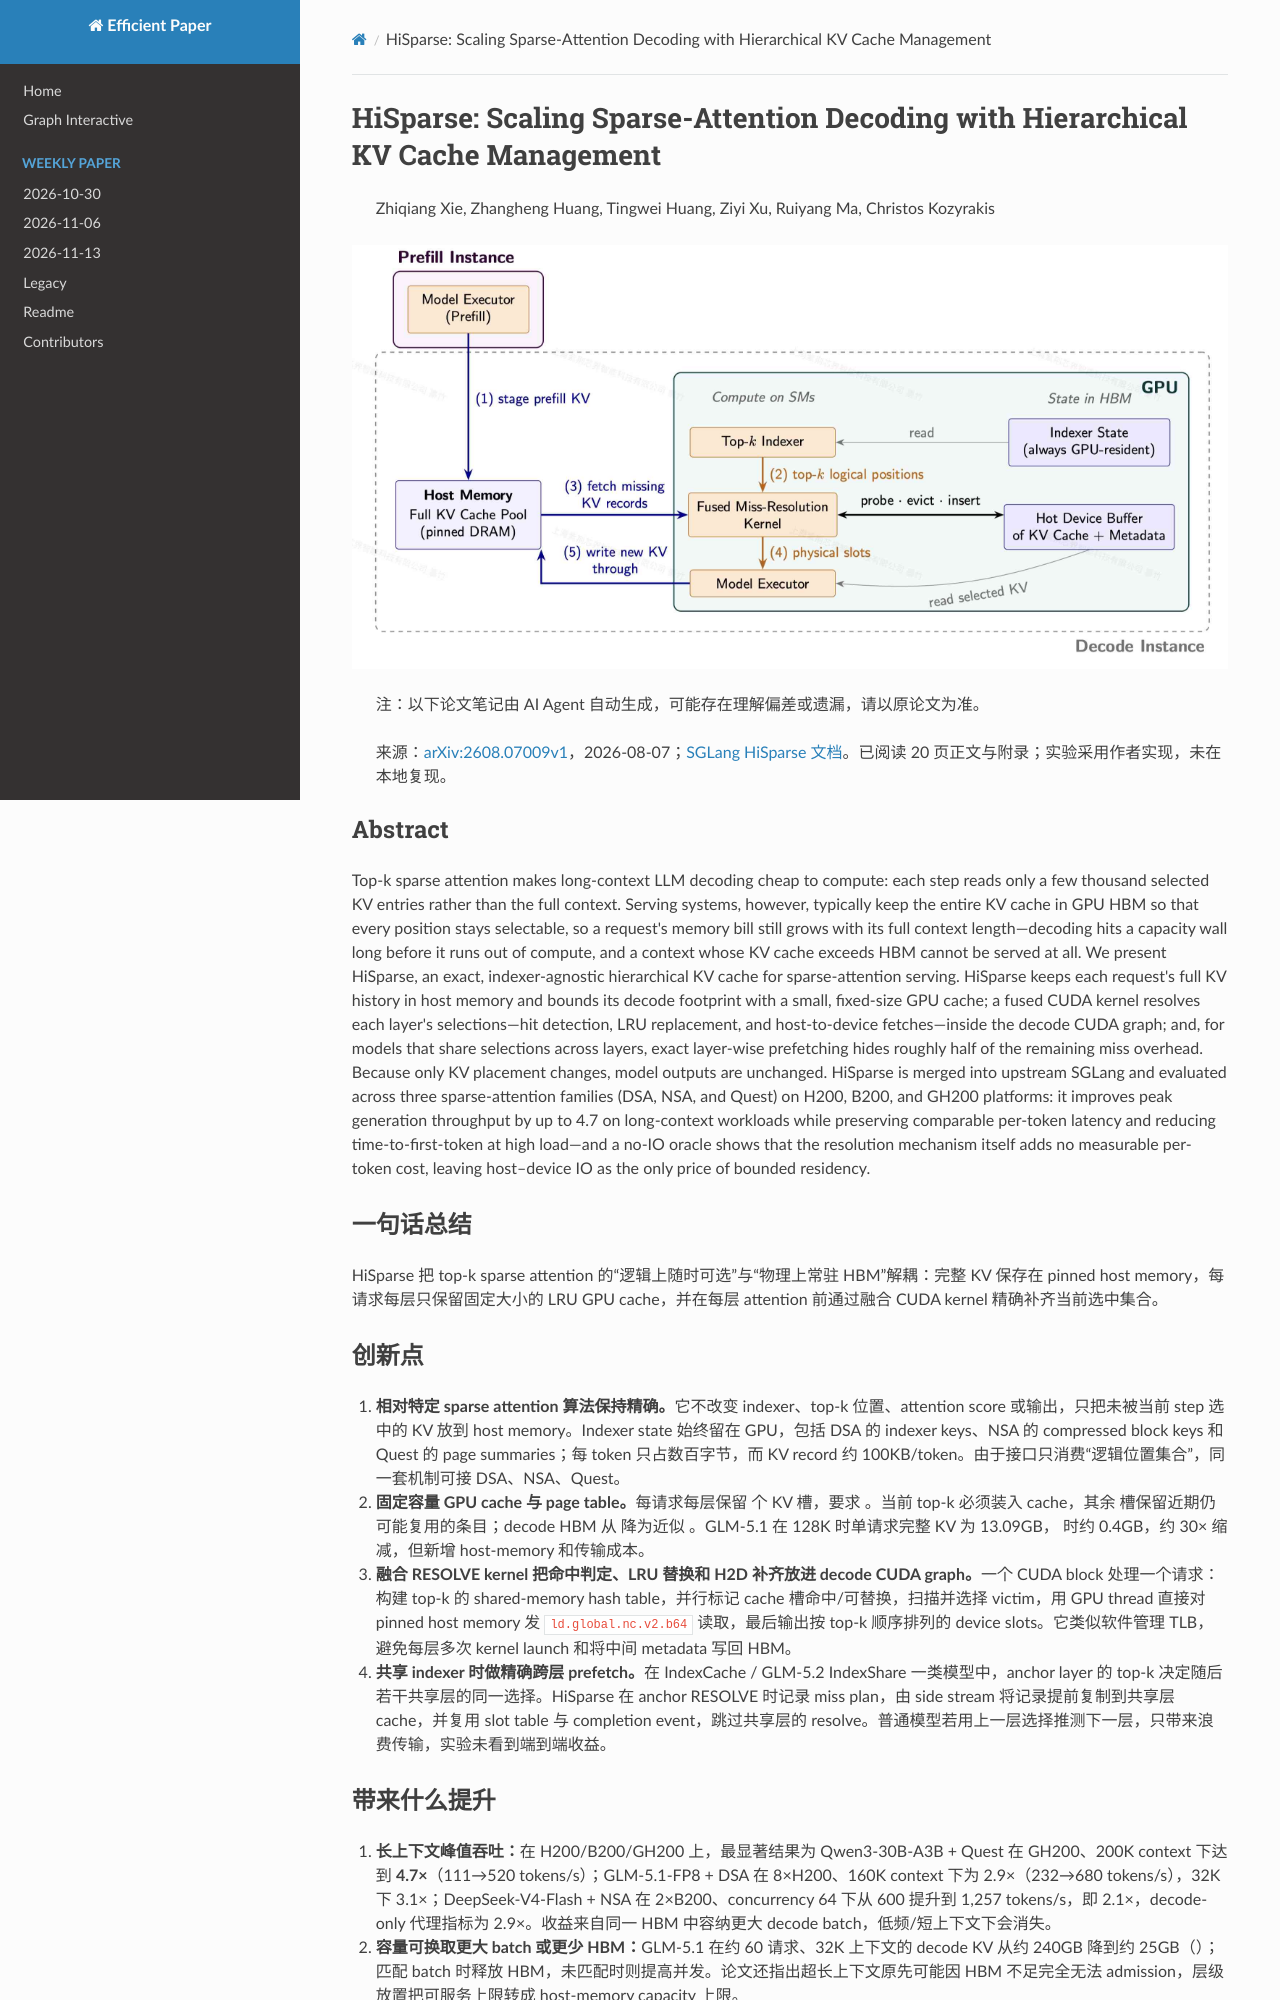

repository: hustzxd/EfficientPaper · page: notes/2026/HiSparse/note/index.html · generator: mkdocs

# HiSparse: Scaling Sparse-Attention Decoding with Hierarchical KV Cache Management

> Zhiqiang Xie, Zhangheng Huang, Tingwei Huang, Ziyi Xu, Ruiyang Ma, Christos Kozyrakis

![cover](cover.jpg)

> 注：以下论文笔记由 AI Agent 自动生成，可能存在理解偏差或遗漏，请以原论文为准。

> 来源：[arXiv:2608.07009v1](https://arxiv.org/abs/2608.07009v1)，2026-08-07；[SGLang HiSparse 文档](https://docs.sglang.io/docs/advanced_features/hisparse_guide)。已阅读 20 页正文与附录；实验采用作者实现，未在本地复现。

## Abstract

Top-k sparse attention makes long-context LLM decoding cheap to compute: each step reads only a few thousand selected KV entries rather than the full context. Serving systems, however, typically keep the entire KV cache in GPU HBM so that every position stays selectable, so a request's memory bill still grows with its full context length—decoding hits a capacity wall long before it runs out of compute, and a context whose KV cache exceeds HBM cannot be served at all. We present HiSparse, an exact, indexer-agnostic hierarchical KV cache for sparse-attention serving. HiSparse keeps each request's full KV history in host memory and bounds its decode footprint with a small, fixed-size GPU cache; a fused CUDA kernel resolves each layer's selections—hit detection, LRU replacement, and host-to-device fetches—inside the decode CUDA graph; and, for models that share selections across layers, exact layer-wise prefetching hides roughly half of the remaining miss overhead. Because only KV placement changes, model outputs are unchanged. HiSparse is merged into upstream SGLang and evaluated across three sparse-attention families (DSA, NSA, and Quest) on H200, B200, and GH200 platforms: it improves peak generation throughput by up to 4.7$\times$ on long-context workloads while preserving comparable per-token latency and reducing time-to-first-token at high load—and a no-IO oracle shows that the resolution mechanism itself adds no measurable per-token cost, leaving host–device IO as the only price of bounded residency.

## 一句话总结

HiSparse 把 top-k sparse attention 的“逻辑上随时可选”与“物理上常驻 HBM”解耦：完整 KV 保存在 pinned host memory，每请求每层只保留固定大小的 LRU GPU cache，并在每层 attention 前通过融合 CUDA kernel 精确补齐当前选中集合。

## 创新点

1. **相对特定 sparse attention 算法保持精确。**它不改变 indexer、top-k 位置、attention score 或输出，只把未被当前 step 选中的 KV 放到 host memory。Indexer state 始终留在 GPU，包括 DSA 的 indexer keys、NSA 的 compressed block keys 和 Quest 的 page summaries；每 token 只占数百字节，而 KV record 约 100KB/token。由于接口只消费“逻辑位置集合”，同一套机制可接 DSA、NSA、Quest。
2. **固定容量 GPU cache 与 page table。**每请求每层保留 $B$ 个 KV 槽，要求 $B \ge k$。当前 top-k 必须装入 cache，其余 $B-k$ 槽保留近期仍可能复用的条目；decode HBM 从 $N_{batch}N_\ell L_{ctx}W_{KV}s$ 降为近似 $N_{batch}N_\ell B W_{KV}s$。GLM-5.1 在 128K 时单请求完整 KV 为 13.09GB，$B=4096$ 时约 0.4GB，约 30× 缩减，但新增 host-memory 和传输成本。
3. **融合 RESOLVE kernel 把命中判定、LRU 替换和 H2D 补齐放进 decode CUDA graph。**一个 CUDA block 处理一个请求：构建 top-k 的 shared-memory hash table，并行标记 cache 槽命中/可替换，扫描并选择 victim，用 GPU thread 直接对 pinned host memory 发 `ld.global.nc.v2.b64` 读取，最后输出按 top-k 顺序排列的 device slots。它类似软件管理 TLB，避免每层多次 kernel launch 和将中间 metadata 写回 HBM。
4. **共享 indexer 时做精确跨层 prefetch。**在 IndexCache / GLM-5.2 IndexShare 一类模型中，anchor layer 的 top-k 决定随后若干共享层的同一选择。HiSparse 在 anchor RESOLVE 时记录 miss plan，由 side stream 将记录提前复制到共享层 cache，并复用 slot table 与 completion event，跳过共享层的 resolve。普通模型若用上一层选择推测下一层，只带来浪费传输，实验未看到端到端收益。
